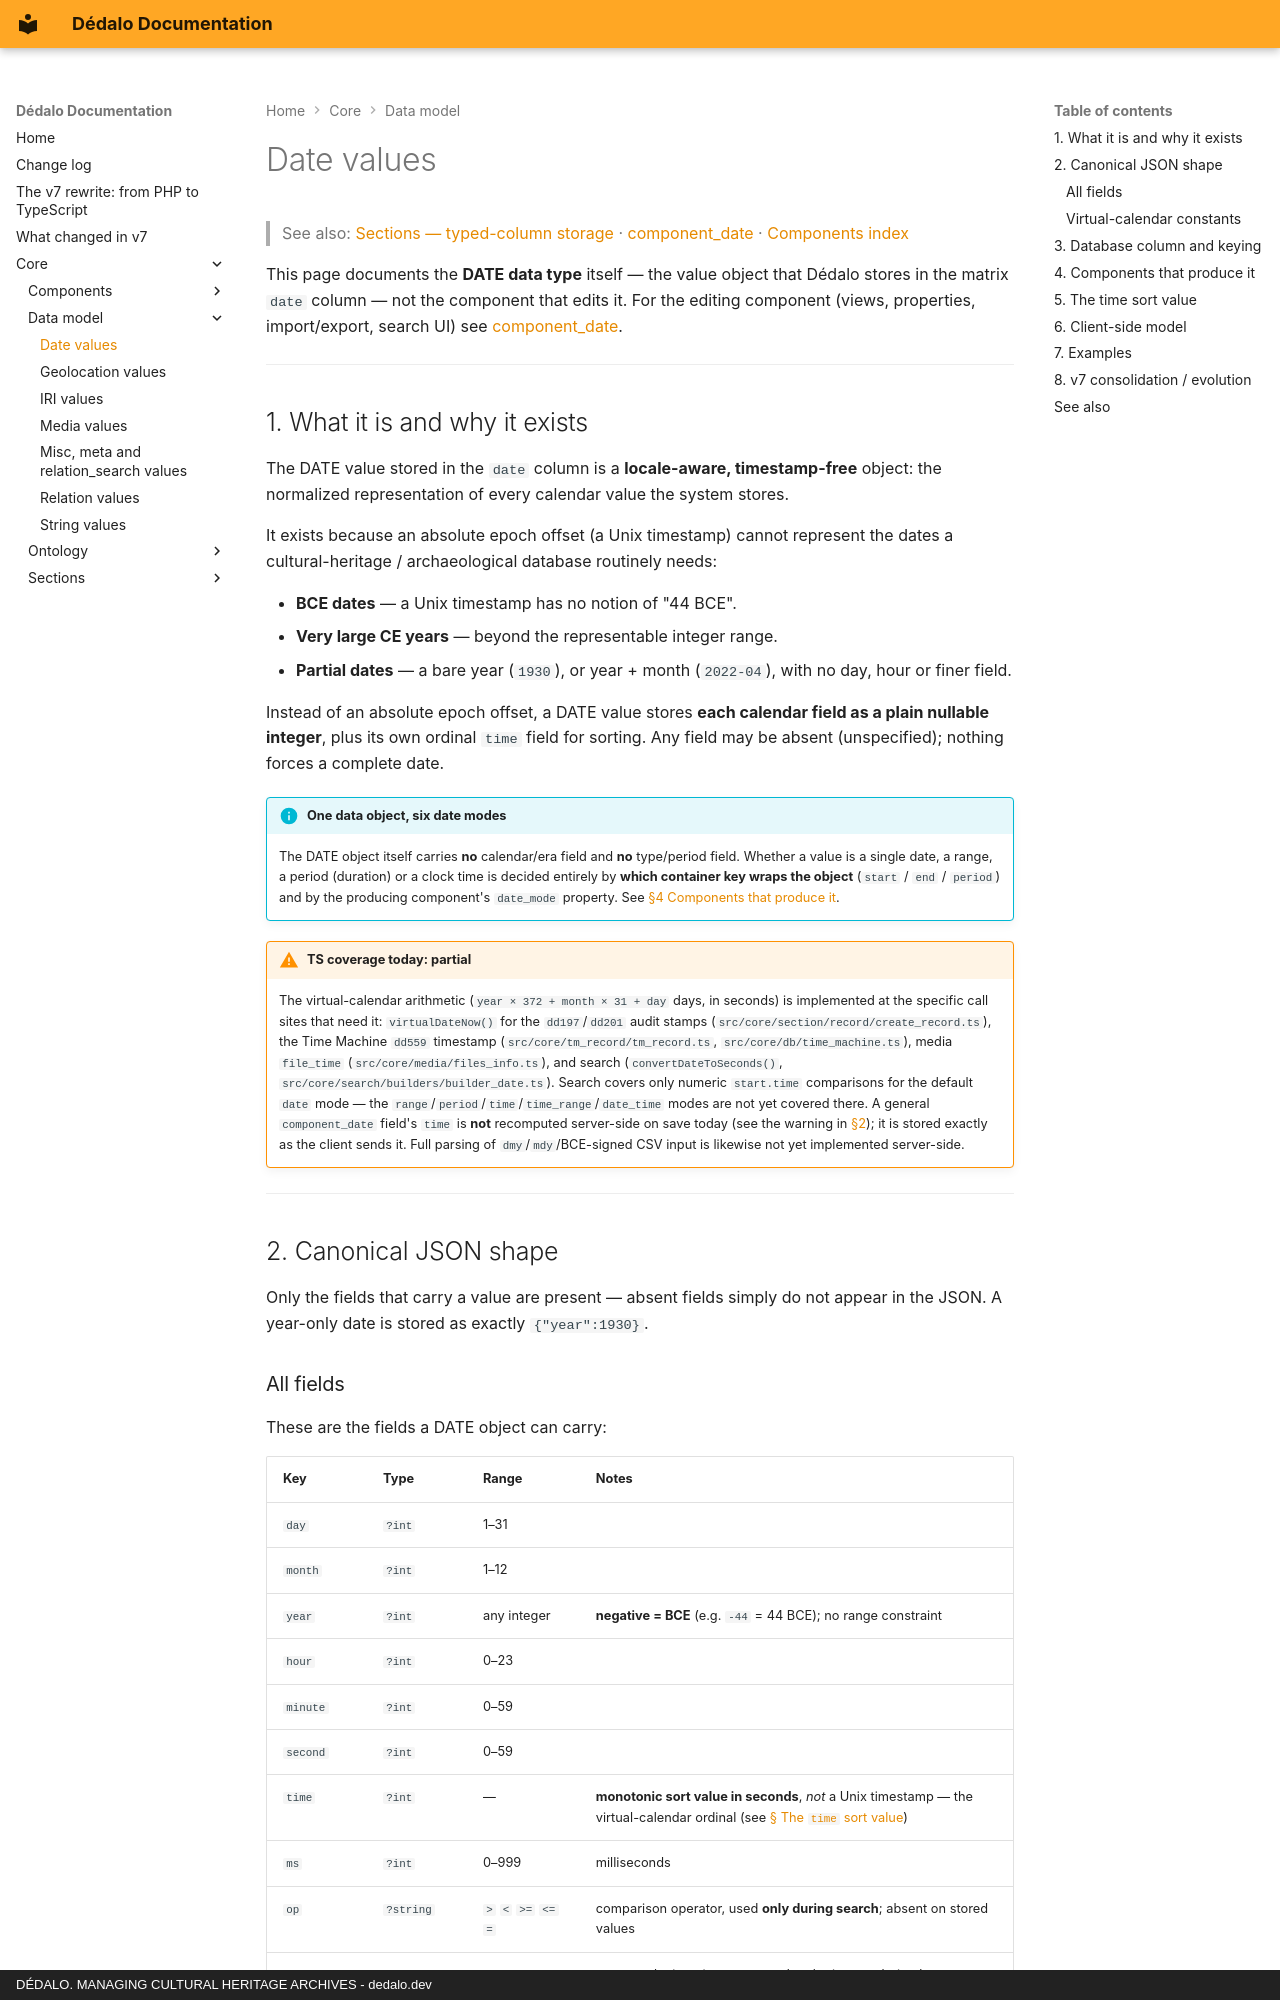

repository: dedalia-org/dedalo · page: core/data_model/dd_date/index.html · generator: mkdocs · copyright: DÉDALO. MANAGING CULTURAL HERITAGE ARCHIVES - dedalo.dev

# Date values

> See also: [Sections — typed-column storage](../sections/index.md#storage-detail-the-data-column-is-split-into-typed-jsonb-columns) · [component_date](../components/component_date.md) · [Components index](../components/index.md)

This page documents the **DATE data type** itself — the value object that Dédalo
stores in the matrix `date` column — not the component that edits it. For the
editing component (views, properties, import/export, search UI) see
[component_date](../components/component_date.md).

---

## 1. What it is and why it exists

The DATE value stored in the `date` column is a **locale-aware,
timestamp-free** object: the normalized representation of every calendar
value the system stores.

It exists because an absolute epoch offset (a Unix timestamp) cannot
represent the dates a cultural-heritage / archaeological database routinely
needs:

- **BCE dates** — a Unix timestamp has no notion of "44 BCE".
- **Very large CE years** — beyond the representable integer range.
- **Partial dates** — a bare year (`1930`), or year + month (`2022-04`), with no
  day, hour or finer field.

Instead of an absolute epoch offset, a DATE value stores **each calendar
field as a plain nullable integer**, plus its own ordinal `time` field for
sorting. Any field may be absent (unspecified); nothing forces a complete
date.

!!! info "One data object, six date modes"
    The DATE object itself carries **no** calendar/era field and **no**
    type/period field. Whether a value is a single date, a range, a period
    (duration) or a clock time is decided entirely by **which container key
    wraps the object** (`start` / `end` / `period`) and by the producing
    component's `date_mode` property. See
    [§4 Components that produce it](#4-components-that-produce-it).

!!! warning "TS coverage today: partial"
    The virtual-calendar arithmetic (`year × 372 + month × 31 + day` days, in
    seconds) is implemented at the specific call sites that need it:
    `virtualDateNow()` for the `dd197`/`dd201` audit stamps
    (`src/core/section/record/create_record.ts`), the Time Machine `dd559`
    timestamp (`src/core/tm_record/tm_record.ts`, `src/core/db/time_machine.ts`),
    media `file_time` (`src/core/media/files_info.ts`), and search
    (`convertDateToSeconds()`, `src/core/search/builders/builder_date.ts`).
    Search covers only numeric `start.time` comparisons for the default
    `date` mode — the `range`/`period`/`time`/`time_range`/`date_time` modes
    are not yet covered there. A general `component_date` field's `time` is
    **not** recomputed server-side on save today (see the warning in
    [§2](#2-canonical-json-shape)); it is stored exactly as the client sends
    it. Full parsing of `dmy`/`mdy`/BCE-signed CSV input is likewise not yet
    implemented server-side.

---

## 2. Canonical JSON shape

Only the fields that carry a value are present — absent fields simply do not
appear in the JSON. A year-only date is stored as exactly `{"year":1930}`.
